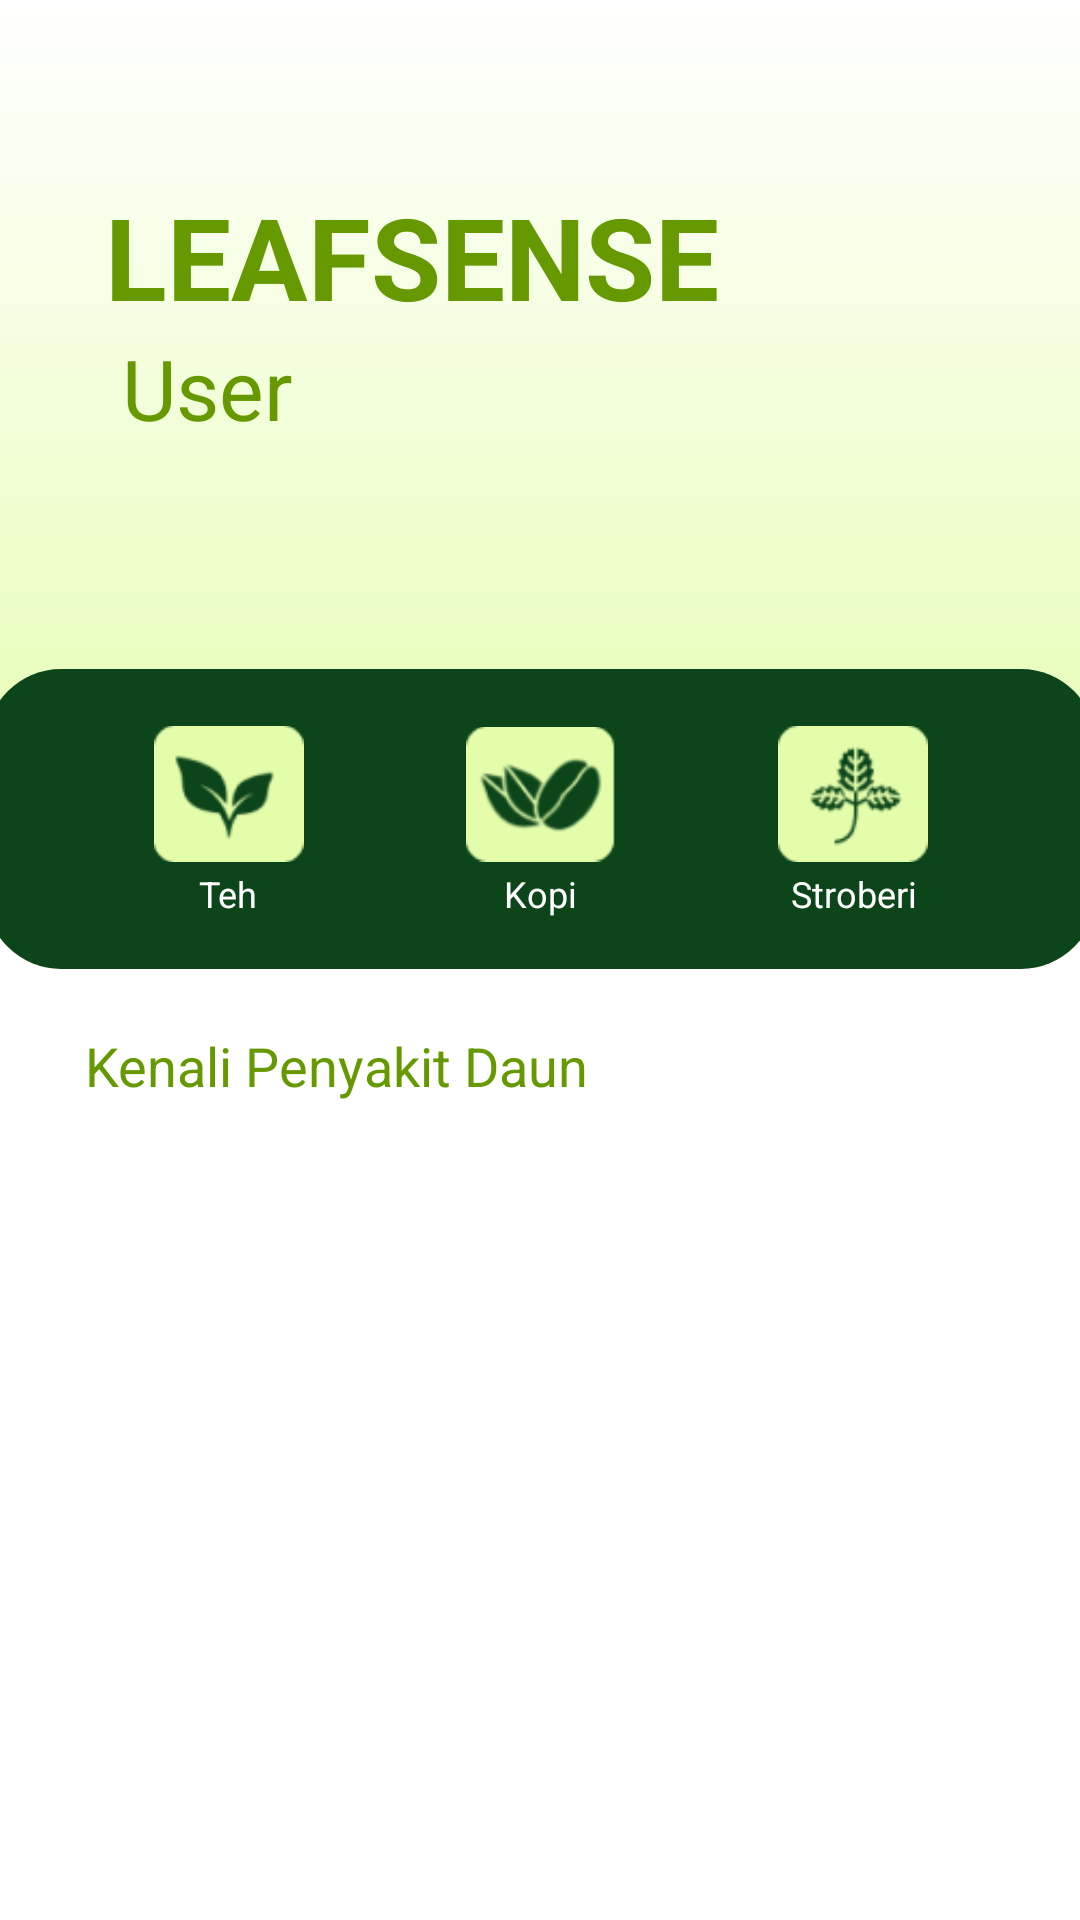

Produce the Android XML layout that renders to this screen, including the resource entries it uses.
<!-- AndroidManifest.xml: application theme Theme.LeafSense -->
<!-- res/layout/fragment_home.xml -->
<?xml version="1.0" encoding="utf-8"?>
<androidx.constraintlayout.widget.ConstraintLayout
    android:id="@+id/main"
    xmlns:android="http://schemas.android.com/apk/res/android"
    xmlns:app="http://schemas.android.com/apk/res-auto"
    xmlns:tools="http://schemas.android.com/tools"
    android:layout_width="match_parent"
    android:layout_height="match_parent"
    tools:context=".ui.home.HomeFragment">

    <View
        android:id="@+id/top_view"
        android:layout_width="0dp"
        android:layout_height="300dp"
        android:background="@drawable/top_view"
        android:layout_marginTop="0dp"
        app:layout_constraintTop_toTopOf="parent"
        app:layout_constraintStart_toStartOf="parent"
        app:layout_constraintEnd_toEndOf="parent" />

    <LinearLayout
        android:id="@+id/linearLayout"
        android:layout_width="match_parent"
        android:layout_height="match_parent"
        android:orientation="vertical"></LinearLayout>

    <TextView
        android:id="@+id/title_text"
        android:layout_width="wrap_content"
        android:layout_height="wrap_content"
        android:layout_marginTop="60dp"
        android:layout_marginLeft="35dp"
        android:text="LEAFSENSE"
        android:textColor="@android:color/holo_green_dark"
        android:textSize="38sp"
        android:textStyle="bold"
        app:layout_constraintStart_toStartOf="parent"
        app:layout_constraintTop_toTopOf="@id/top_view" />


    <TextView
        android:id="@+id/user_text"
        android:layout_width="wrap_content"
        android:layout_height="wrap_content"
        android:layout_marginLeft="5dp"
        android:text="User"
        android:textColor="@android:color/holo_green_dark"
        android:textSize="28sp"
        android:paddingLeft="5dp"
        app:layout_constraintEnd_toEndOf="parent"
        app:layout_constraintHorizontal_bias="0.104"
        app:layout_constraintStart_toStartOf="parent"
        app:layout_constraintTop_toBottomOf="@id/title_text" />

    <LinearLayout
        android:id="@+id/menu_view"
        android:layout_width="370dp"
        android:layout_height="100dp"
        android:layout_marginTop="75dp"
        android:background="@drawable/menu_view"
        android:gravity="center"
        android:orientation="horizontal"
        android:padding="16dp"
        app:layout_constraintTop_toBottomOf="@id/user_text"
        app:layout_constraintStart_toStartOf="parent"
        app:layout_constraintEnd_toEndOf="parent">

        <LinearLayout
            android:id="@+id/tea_leaves_layout"
            android:layout_width="80dp"
            android:layout_height="90dp"
            android:layout_margin="12dp"
            android:gravity="center"
            android:orientation="vertical">

            <ImageView
                android:id="@+id/tea_leaves_image"
                android:layout_width="50dp"
                android:layout_height="50dp"
                android:src="@drawable/grup1"
                android:contentDescription="Tea Leaves" />

            <TextView
                android:layout_width="wrap_content"
                android:layout_height="wrap_content"
                android:text="Teh"
                android:textColor="@color/white"
                android:textSize="12sp"
                android:gravity="center" />
        </LinearLayout>

        <LinearLayout
            android:id="@+id/coffee_leaves_layout"
            android:layout_width="80dp"
            android:layout_height="90dp"
            android:layout_margin="12dp"
            android:gravity="center"
            android:orientation="vertical">

            <ImageView
                android:id="@+id/coffee_leaves_image"
                android:layout_width="50dp"
                android:layout_height="50dp"
                android:src="@drawable/grup2"
                android:contentDescription="Coffee Leaves" />

            <TextView
                android:layout_width="wrap_content"
                android:layout_height="wrap_content"
                android:text="Kopi"
                android:textColor="@color/white"
                android:textSize="12sp"
                android:gravity="center" />
        </LinearLayout>

        <LinearLayout
            android:id="@+id/strawberry_leaves_layout"
            android:layout_width="80dp"
            android:layout_height="90dp"
            android:layout_margin="12dp"
            android:gravity="center"
            android:orientation="vertical">

            <ImageView
                android:id="@+id/strawberry_leaves_image"
                android:layout_width="50dp"
                android:layout_height="50dp"
                android:src="@drawable/grup3"
                android:contentDescription="Strawberry Leaves" />

            <TextView
                android:layout_width="wrap_content"
                android:layout_height="wrap_content"
                android:text="Stroberi"
                android:textColor="@color/white"
                android:textSize="12sp"
                android:gravity="center" />
        </LinearLayout>
    </LinearLayout>

    <TextView
        android:id="@+id/leaftext"
        android:layout_width="wrap_content"
        android:layout_height="wrap_content"
        android:text="Kenali Penyakit Daun"
        android:textColor="@android:color/holo_green_dark"
        android:textSize="18sp"
        app:layout_constraintEnd_toEndOf="parent"
        android:layout_marginTop="20dp"
        android:layout_marginRight="10dp"
        android:layout_marginLeft="10dp"
        app:layout_constraintHorizontal_bias="0.107"
        app:layout_constraintStart_toStartOf="parent"
        app:layout_constraintTop_toBottomOf="@id/menu_view" />

    <androidx.recyclerview.widget.RecyclerView
        android:id="@+id/horizontal_recycler_view"
        android:layout_width="match_parent"
        android:layout_height="300dp"
        app:layout_constraintTop_toBottomOf="@id/leaftext"
        app:layout_constraintStart_toStartOf="parent"
        app:layout_constraintEnd_toEndOf="parent"
        android:layout_marginTop="10dp"
        android:layout_marginLeft="30dp"
        android:layout_marginRight="30dp"
        android:orientation="horizontal" />


    <com.airbnb.lottie.LottieAnimationView
        android:id="@+id/loadingAnimation"
        android:layout_width="150dp"
        android:layout_height="150dp"
        app:lottie_autoPlay="true"
        app:lottie_loop="true"
        app:lottie_rawRes="@raw/loading_animation"
        android:visibility="gone"
        app:layout_constraintTop_toTopOf="parent"
        app:layout_constraintBottom_toBottomOf="parent"
        app:layout_constraintStart_toStartOf="parent"
        app:layout_constraintEnd_toEndOf="parent" />

</androidx.constraintlayout.widget.ConstraintLayout>
<!-- resources referenced by this layout -->
<resources>
  <color name="white">#FFFFFFFF</color>
  <!-- drawable grup1: png bitmap (drawable, 2364 bytes) -->
  <!-- drawable grup2: png bitmap (drawable, 3487 bytes) -->
  <!-- drawable grup3: png bitmap (drawable, 3111 bytes) -->
  <!-- drawable menu_view (drawable) -->
  <?xml version="1.0" encoding="utf-8"?>
  <shape xmlns:android="http://schemas.android.com/apk/res/android">
      <corners android:bottomRightRadius="25dp"
          android:bottomLeftRadius="25dp"
          android:topLeftRadius="25dp"
          android:topRightRadius="25dp"/>
      <solid android:color="@color/ijo_tua"/>
  
  </shape>
  <!-- drawable top_view (drawable) -->
  <?xml version="1.0" encoding="utf-8"?>
  <shape xmlns:android="http://schemas.android.com/apk/res/android">
      <corners
          android:bottomRightRadius="60dp"
          android:bottomLeftRadius="60dp" />
  
      <gradient
          android:startColor="@color/white"
          android:endColor="@color/ijo_muda"
          android:angle="270" />
  </shape>
  <style name="Theme.LeafSense" parent="Base.Theme.LeafSense" />
  <color name="ijo_tua">#0C451A</color>
  <color name="ijo_muda">#E3FDAB</color>
  <style name="Base.Theme.LeafSense" parent="Theme.Material3.DayNight.NoActionBar">
          <item name="colorPrimary">@color/ijo_tua</item>
          <item name="colorPrimaryVariant">@color/ijo_muda</item>
          <item name="colorOnPrimary">@color/white</item>
          
          <item name="colorSecondary">@color/ijo_tua</item>
          <item name="colorSecondaryVariant">@color/sunset</item>
          <item name="colorOnSecondary">@color/black</item>
          
          <item name="android:statusBarColor">@android:color/white</item>
          <item name="android:windowLightStatusBar">true</item>
          <item name="android:windowBackground">@color/white</item>
  
          <item name="colorSecondaryContainer">@color/ijo1</item>
      </style>
  <color name="sunset">#EEA83B</color>
  <color name="black">#FF000000</color>
  <color name="ijo1">#E9F2D4</color>
</resources>
